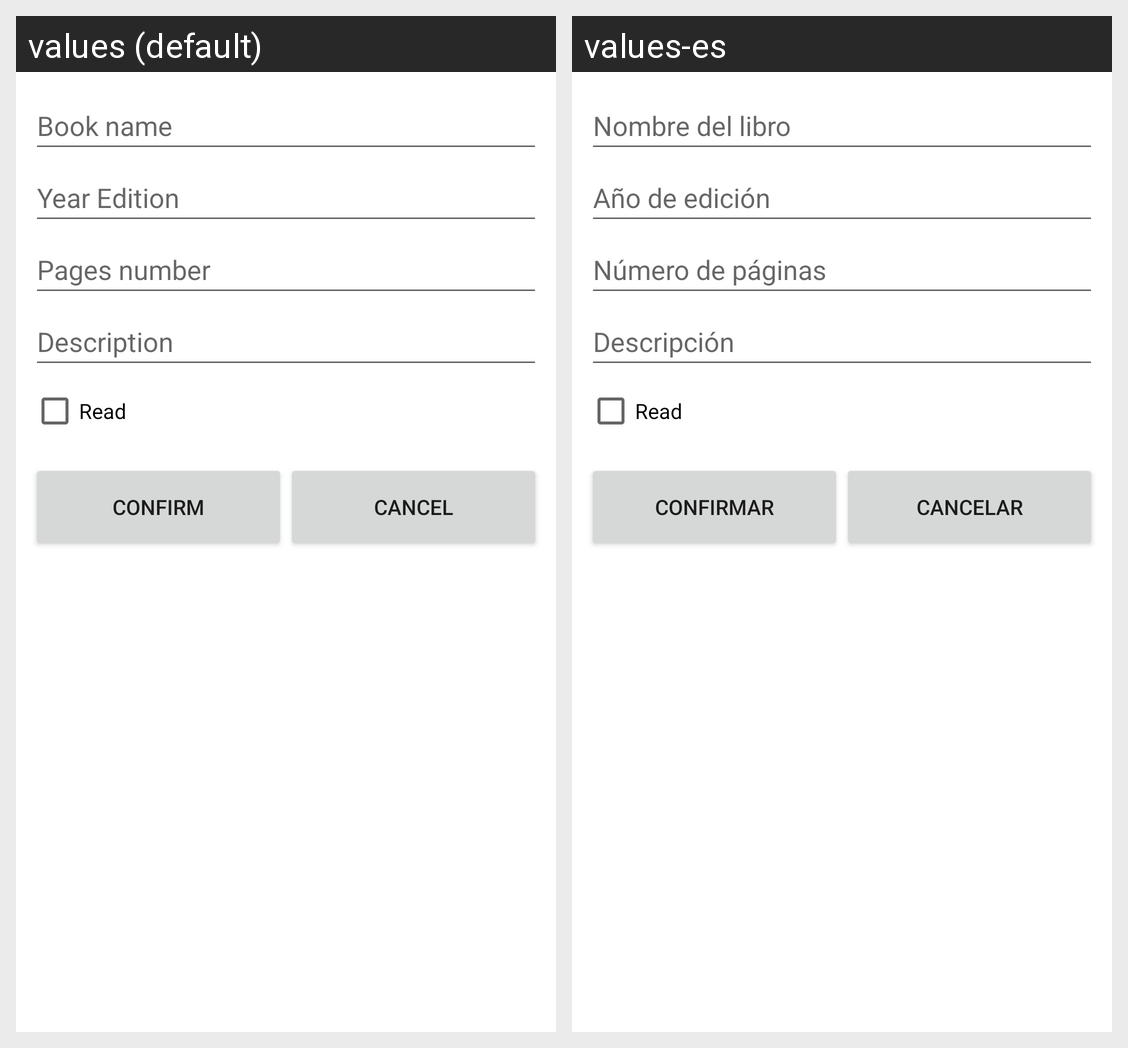

Translations of the strings shown on this Android screen, per locale in the grid:
Android screen res/layout/activity_modify_book.xml rendered under 2 locales, left to right: values (default), values-es. Device: Nexus 5 (rendered at 1080×1920; each locale shown at half size, 540×960, under a caption strip naming it); theme Theme.AppBook.
Strings drawn on this screen, with the default value and each locale's value (text and hints the layout hard-codes, and strings that could not be matched under every locale, appear in the picture but are not listed):

book_name_label
  values: Book name
  values-es: Nombre del libro

year_edition_book_label
  values: Year Edition
  values-es: Año de edición

page_number_book_label
  values: Pages number
  values-es: Número de páginas

description_label
  values: Description
  values-es: Descripción

confirm_button
  values: Confirm
  values-es: Confirmar

cancel_button
  values: Cancel
  values-es: Cancelar
